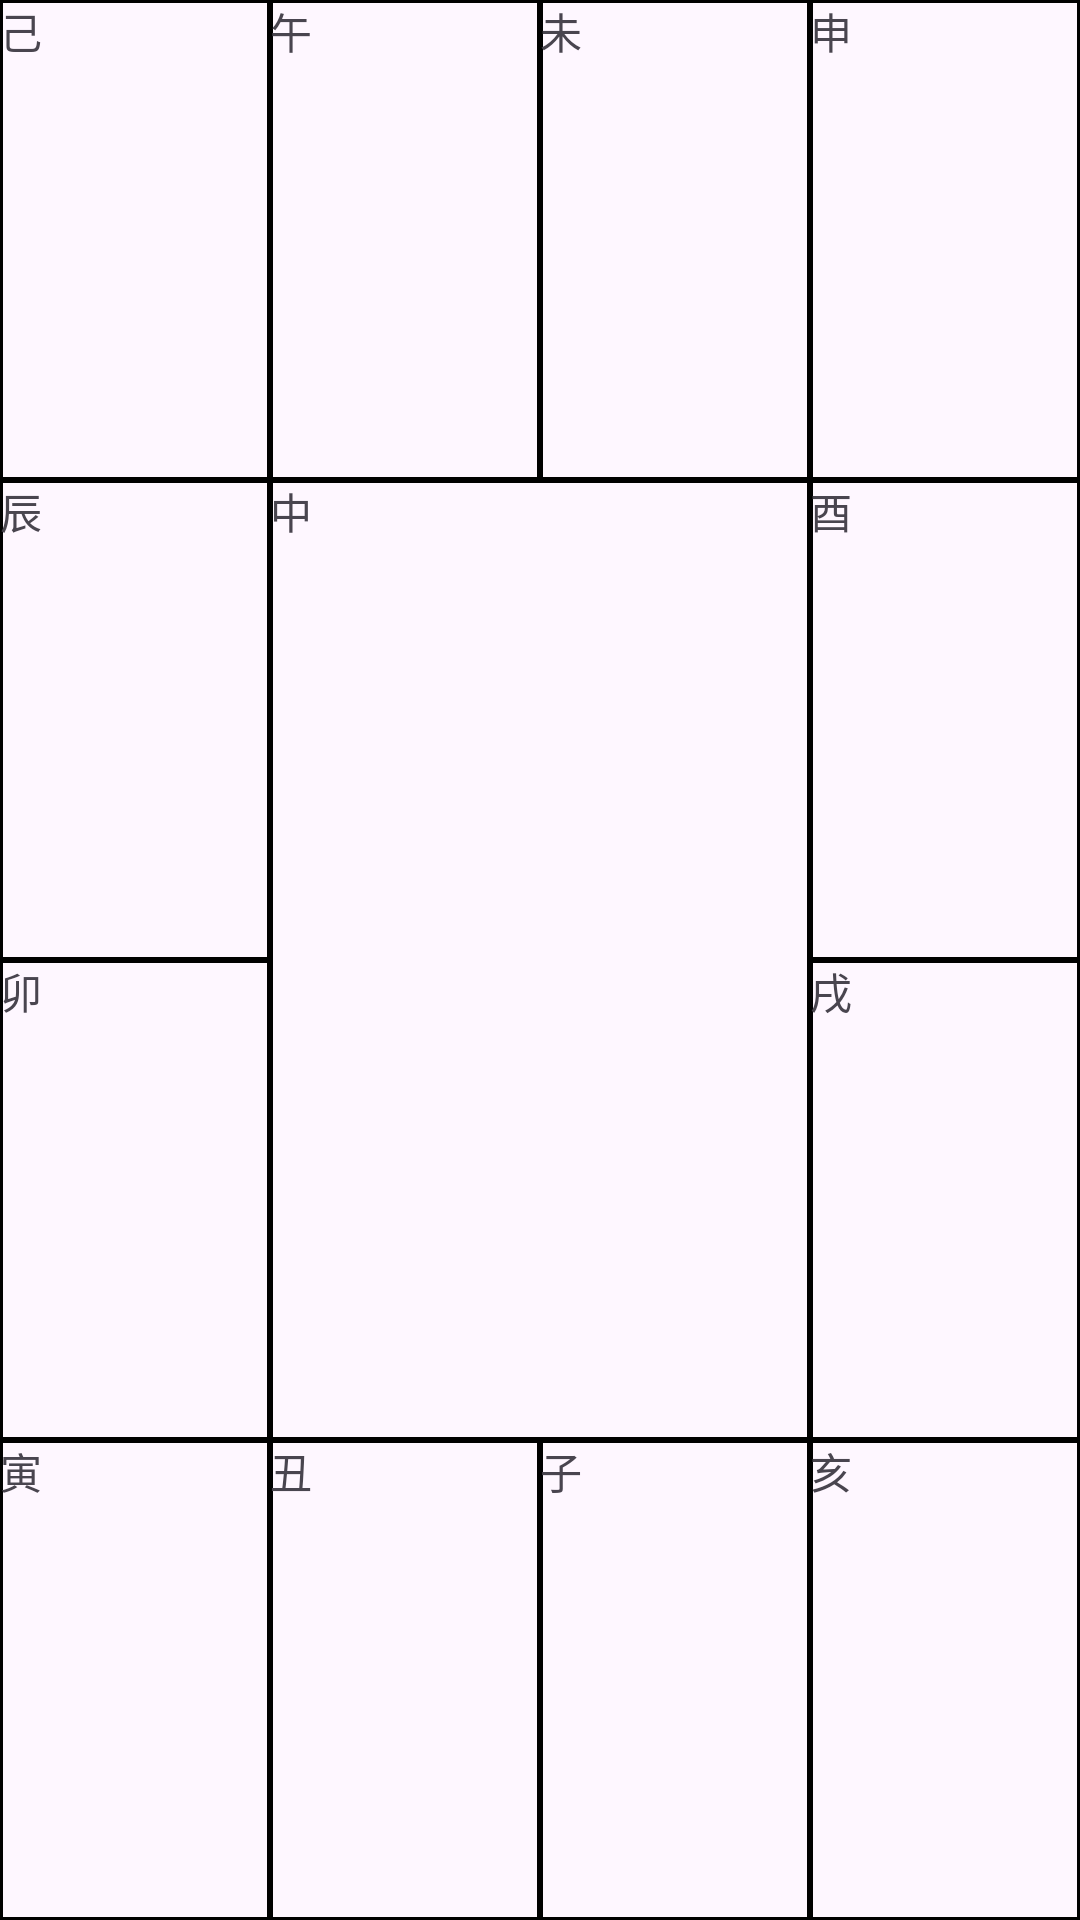

This screen was rendered from an Android layout file. Write that file and the resources it references.
<!-- AndroidManifest.xml: application theme Theme.MeasurementApplication -->
<!-- res/layout/acyivity_natal_chart.xml -->
<?xml version="1.0" encoding="utf-8"?>
<GridLayout xmlns:android="http://schemas.android.com/apk/res/android"

    android:layout_width="match_parent"
    android:layout_height="match_parent"
    android:layout_marginTop="50dp"
    android:layout_marginBottom="60dp"
    android:layout_marginVertical="60dp"
    android:background="@drawable/setbar_bg"

    android:layout_gravity="center_vertical"
    android:rowCount="4"
    android:columnCount="4"
    >
    <TextView
        android:id="@+id/ji"
        android:layout_width="0dp"
        android:layout_columnWeight="1"
        android:layout_height="0dp"
        android:layout_rowWeight="1"
        android:layout_row="0"
        android:background="@drawable/setbar_bg"
        android:text="己"
        android:layout_column="0"/>
    <TextView
        android:id="@+id/wu"
        android:layout_width="0dp"
        android:layout_columnWeight="1"
        android:layout_height="0dp"
        android:layout_rowWeight="1"
        android:background="@drawable/setbar_bg"
        android:layout_row="0"
        android:text="午"
        android:layout_column="1"/>
    <TextView
        android:id="@+id/wei"
        android:layout_width="0dp"
        android:layout_columnWeight="1"
        android:background="@drawable/setbar_bg"
        android:layout_height="0dp"
        android:layout_rowWeight="1"
        android:layout_row="0"
        android:text="未"
        android:layout_column="2"/>
    <TextView
        android:id="@+id/shen"
        android:layout_width="0dp"
        android:layout_columnWeight="1"
        android:layout_height="0dp"
        android:layout_rowWeight="1"
        android:layout_row="0"
        android:background="@drawable/setbar_bg"
        android:text="申"
        android:layout_column="3"/>

    <TextView
        android:id="@+id/chen"
        android:background="@drawable/setbar_bg"
        android:layout_width="0dp"
        android:layout_columnWeight="1"
        android:layout_height="0dp"
        android:layout_rowWeight="1"
        android:layout_row="1"
        android:text="辰"
        android:layout_column="0"/>
    <TextView
        android:id="@+id/mou"
        android:background="@drawable/setbar_bg"
        android:layout_width="0dp"
        android:layout_columnWeight="1"
        android:layout_height="0dp"
        android:layout_rowWeight="1"
        android:layout_row="2"
        android:text="卯"
        android:layout_column="0"/>
    <TextView
        android:id="@+id/zhong"
        android:background="@drawable/setbar_bg"
        android:layout_width="0dp"
        android:layout_columnWeight="2"
        android:layout_height="0dp"
        android:layout_rowWeight="2"
        android:layout_row="1"
        android:layout_rowSpan="2"
        android:layout_columnSpan="2"
        android:text="中"
        android:layout_column="1"/>
    <TextView
        android:id="@+id/xi"
        android:background="@drawable/setbar_bg"
        android:layout_width="0dp"
        android:layout_columnWeight="1"
        android:layout_height="0dp"
        android:layout_rowWeight="1"
        android:layout_row="1"
        android:text="酉"
        android:layout_column="3"/>
    <TextView
        android:id="@+id/xu"
        android:background="@drawable/setbar_bg"
        android:layout_width="0dp"
        android:layout_columnWeight="1"
        android:layout_height="0dp"
        android:layout_rowWeight="1"
        android:layout_row="2"
        android:text="戌"
        android:layout_column="3"/>

    <TextView
        android:id="@+id/yan"
        android:background="@drawable/setbar_bg"
        android:layout_width="0dp"
        android:layout_columnWeight="1"
        android:layout_height="0dp"
        android:layout_rowWeight="1"
        android:layout_row="3"
        android:text="寅"
        android:layout_column="0"/>
    <TextView
        android:id="@+id/chou"
        android:background="@drawable/setbar_bg"
        android:layout_width="0dp"
        android:layout_columnWeight="1"
        android:layout_height="0dp"
        android:layout_rowWeight="1"
        android:layout_row="3"
        android:text="丑"
        android:layout_column="1"/>
    <TextView
        android:id="@+id/zi"
        android:background="@drawable/setbar_bg"
        android:layout_width="0dp"
        android:layout_columnWeight="1"
        android:layout_height="0dp"
        android:layout_rowWeight="1"
        android:layout_row="3"
        android:text="子"
        android:layout_column="2"/>
    <TextView
        android:id="@+id/hai"
        android:background="@drawable/setbar_bg"
        android:layout_width="0dp"
        android:layout_columnWeight="1"
        android:layout_height="0dp"
        android:layout_rowWeight="1"
        android:layout_row="3"
        android:text="亥"
        android:layout_column="3"/>

</GridLayout>
<!-- resources referenced by this layout -->
<resources>
  <!-- drawable setbar_bg (drawable) -->
  <?xml version="1.0" encoding="utf-8"?>
  <shape xmlns:android="http://schemas.android.com/apk/res/android">
      <solid android:color="#00000000"/>
      <stroke android:width="1dip" android:color="#ff000000"/>
  </shape>
  <style name="Theme.MeasurementApplication" parent="Base.Theme.MeasurementApplication" />
  <style name="Base.Theme.MeasurementApplication" parent="Theme.Material3.DayNight.NoActionBar">
          
          
      </style>
</resources>
